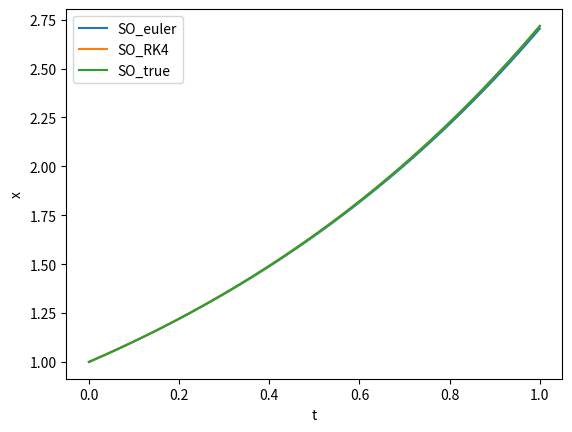

Python code for this plot:
import matplotlib.pyplot as plt
import math
import numpy as np


def euler_step(ODE, x0, t0, h, *args):
    """
    Performs a single step of the Euler, at (x0, t0) for step size h.

        Parameters:
            ODE (function):     the ODE function that we want to solve
            x0 (float/list):    initial x value(s)
            t0 (float):         initial t value
            h (float):          step size
            *args (ndarray):    any additional arguments that ODE expects

        Returns:
            New values (x1, t1) of the ODE after one Euler step
    """

    x1 = x0 + h * ODE(x0, t0, *args)
    t1 = t0 + h

    return x1, t1


def RK4_step(ODE, x0, t0, h, *args):
    """
    Performs a single step of the 4th Runge-Kutta method, at (x0, t0) for step size h.

        Parameters:
            ODE (function):     the ODE function that we want to solve
            x0 (float/ndarray):    initial x value(s)
            t0 (float):         initial t value
            h (float):          step size
            *args (ndarray):      any additional arguments that ODE expects

        Returns:
            New values (x1, t1) of the ODE after one Runge Kutta step
    """

    k1 = ODE(x0, t0, *args)
    k2 = ODE(x0 + h * 0.5 * k1, t0 + 0.5 * h, *args)
    k3 = ODE(x0 + h * 0.5 * k2, t0 + 0.5 * h, *args)
    k4 = ODE(x0 + h * k3, t0 + h, *args)

    k = 1 / 6 * h * (k1 + 2 * k2 + 2 * k3 + k4)

    x1 = x0 + k
    t1 = t0 + h

    return x1, t1


def input_test(test, test_name, test_type):
    """
    Tests the type of specific parameters

        Parameters:
            test (Any):         parameter tested
            test_name (str):    name of parameter tested
            test_type (str):    type that the parameter should be, either 'int_or_float', 'string' or 'function'

        Returns:
            An error with a description of the issue with the type of the parameter if the test is failed
    """

    def int_or_float():
        if not isinstance(test, (float, int)) and type(test) != np.int_ and type(test) != np.float_:
            raise TypeError(f"The argument passed for {test_name} is not a float or an integer, but a {type(test)}. Please input an integer or a float")

    if test_type == 'int_or_float':
        int_or_float()

    def function():
        if not callable(test):
            raise TypeError(f"The argument passed for {test_name} is not a function, but a {type(test)}. Please input a function")

    if test_type == 'function':
        function()

    def string():
        if not isinstance(test, str):
            raise TypeError(f"The argument passed for {test_name} is not a string, but a {type(test)}. Please input a string")

    if test_type == 'string':
        string()

    def boolean():
        if not isinstance(test, bool):
            raise TypeError(f"The argument passed for {test_name} is not a boolean, but a {type(test)}. Please input a boolean")

    if test_type == 'boolean':
        boolean()


def solve_to(ODE, x1, t1, t2, method, deltat_max, *args):
    """
    Solves the ODE for x1 between t1 and t2 using a specific method, in steps no bigger than delta_tmax

        Parameters:
            ODE (function):     the ODE function that we want to solve
            x1 (ndarray):       initial x value to solve for
            t1 (float):         initial time value
            t2 (float):         final time value
            method (function):  name of the function to use as the method, either 'euler' or 'RK4'
            deltat_max (float): maximum step size to use
            *args (ndarray):    any additional arguments that ODE expects

        Returns:
            Solution to the ODE found at t2, using method and with step size no bigger than delta_tmax
    """

    min_number_steps = math.floor((t2 - t1) / deltat_max)

    for i in range(min_number_steps):
        x1, t1 = method(ODE, x1, t1, deltat_max, *args)

    if t1 != t2:
        x1, t1 = method(ODE, x1, t1, t2 - t1, *args)

    return x1


def solve_ode(ODE, x0, t0, t1, method_name, deltat_max, system, *args):
    """
    Solves the ODE for x1 between t1 and t2 using a specific method, in steps no bigger than delta_tmax

        Parameters:
            ODE (function):     the ODE function that we want to solve
            x0 (ndarray):       initial x value to solve for
            t0 (float):         initial time value
            t1 (float):         final time value
            method_name (str):  name of the method to use, either 'euler' or 'RK4'
            deltat_max (float): maximum step size to use
            system (bool):      boolean value that is True if the ODE is a system of equations, False if single ODE
            *args (ndarray):    any additional arguments that ODE expects

        Returns:
            Solution to the ODE found at t2, using method and with step size no bigger than delta_tmax
    """

    """
        Test all the inputs of the solve_ode function are the right type
    """

    # tests that the inputted ODE to solve is a function
    input_test(ODE, 'ODE', 'function')

    # tests that the inputted system parameter is a boolean
    input_test(system, 'system', 'boolean')

    # test inputs for all the initial x conditions, loop ensures tests on system of ODE
    if system:
        for x in range(len(x0)):
            input_test(x, 'x0', 'int_or_float')
    else:
        input_test(x0, 'x0', 'int_or_float')

    # tests inputs for the time values and the maximum timestep
    input_test(t0, 't0', 'int_or_float')
    input_test(t1, 't1', 'int_or_float')
    input_test(deltat_max, 'deltat_max', 'int_or_float')

    # tests that the inputted method is a string
    input_test(method_name, 'method', 'string')

    # if there are any arguments passed, tests all the args inputs are the right type
    if len(args) != 0:
        for i in range(len(args)):
            input_test(args[i][0], 'args', 'int_or_float')

    """
        Test to see if the inputted method has the right name
    """

    if method_name == 'euler':
        method = euler_step
    elif method_name == 'RK4':
        method = RK4_step
    else:
        raise TypeError(
            f"The method '{method_name}' is not accepted, please try 'euler' or 'RK4'")

    """
        Start the solve_ode code
    """

    # Calculate the amount of steps necessary to complete the algorithm
    number_steps = math.ceil(abs(t1 - t0) / deltat_max)

    # this ensures that the right number of columns depending on if the ODE is single or system
    if system:
        X = np.zeros((number_steps + 1, len(x0)))
    else:
        X = np.zeros((number_steps + 1, 1))

    T = np.zeros(number_steps + 1)
    X[0] = x0
    T[0] = t0

    for i in range(number_steps):

        # Calculate the next time value, with difference deltat_max to the previous one
        # On the condition that this new time value does not exceed the final time value
        if T[i] + deltat_max < t1:
            T[i + 1] = T[i] + deltat_max

        # Make sure the last time value in the array is the final time value defined at the beginning
        else:
            T[i + 1] = t1

        # Solve the ODE with the previous time value, as well as the one just defined
        X[i + 1] = solve_to(ODE, X[i], T[i], T[i + 1], method, deltat_max, *args)

    return X, T


def SO_ode_plot(solution, time):
    """
     Plots all the solution to the ODE, against the time values

         Parameters:
            solution (ndarray):    Array of the solutions returned by the solve_ode function
            time (ndarray):        Array of the time values returned by the solve_ode function

    """

    for i in range(len(solution[-1, :])):
        plt.plot(time, solution[:, i], label=('S' + str(i)))

    plt.legend()
    plt.show()


def main():

    def FO_f(x, t, *args):
        """
        Function for first Order Differential Equation (DE) dxdt = x
            Parameters:
                x (int):    x value
                t (int):    t value
                *args:      any additional arguments that ODE expects

            Returns:
                Array of dxdt at (x,t)
        """

        dxdt = np.array([x], *args)

        return dxdt

    def FO_true_solution(t):
        """
        True solution to the first ODE dxdt = x defined above
            Parameters:
                t (ndarray):    t value

            Returns:
                Result of x = e^(t)
        """
        x = np.exp(t)

        return x

    """
        Plot the Euler and RK4 method solutions to the First Order ODE, dx/dt = x
    """

    # Solve the ODE using the Euler equation and plot the result
    FO_euler, FO_euler_time = solve_ode(FO_f, 1, 0, 1, 'euler', 0.01, False)
    plt.plot(FO_euler_time, FO_euler, label='SO_euler')

    # Solve the ODE using the RK4 equation and plot the result
    FO_RK4, FO_RK4_time = solve_ode(FO_f, 1, 0, 1, 'RK4', 0.01, False)
    plt.plot(FO_RK4_time, FO_RK4, label='SO_RK4')

    # Plot the true solution to the ODE
    plt.plot(FO_euler_time, FO_true_solution(FO_euler_time), label='SO_true')

    plt.xlabel('t')
    plt.ylabel('x')
    plt.legend()
    plt.show()

    def SO_f(u, t, args):
        """
        Second Order DE function for d2xdt2 = -x, also expressed as dx/dt = y, dy/dt = -x
            Parameters:
                u (list):           initial x values
                t (int):            initial t value
                *args (ndarray):    any additional arguments that ODE expects

            Returns:
                Array of dXdt at (x,t)
        """
        x, y = u
        dxdt = y
        dydt = args[0] * x

        dXdt = np.array([dxdt, dydt])

        return dXdt




if __name__ == "__main__":
    main()
